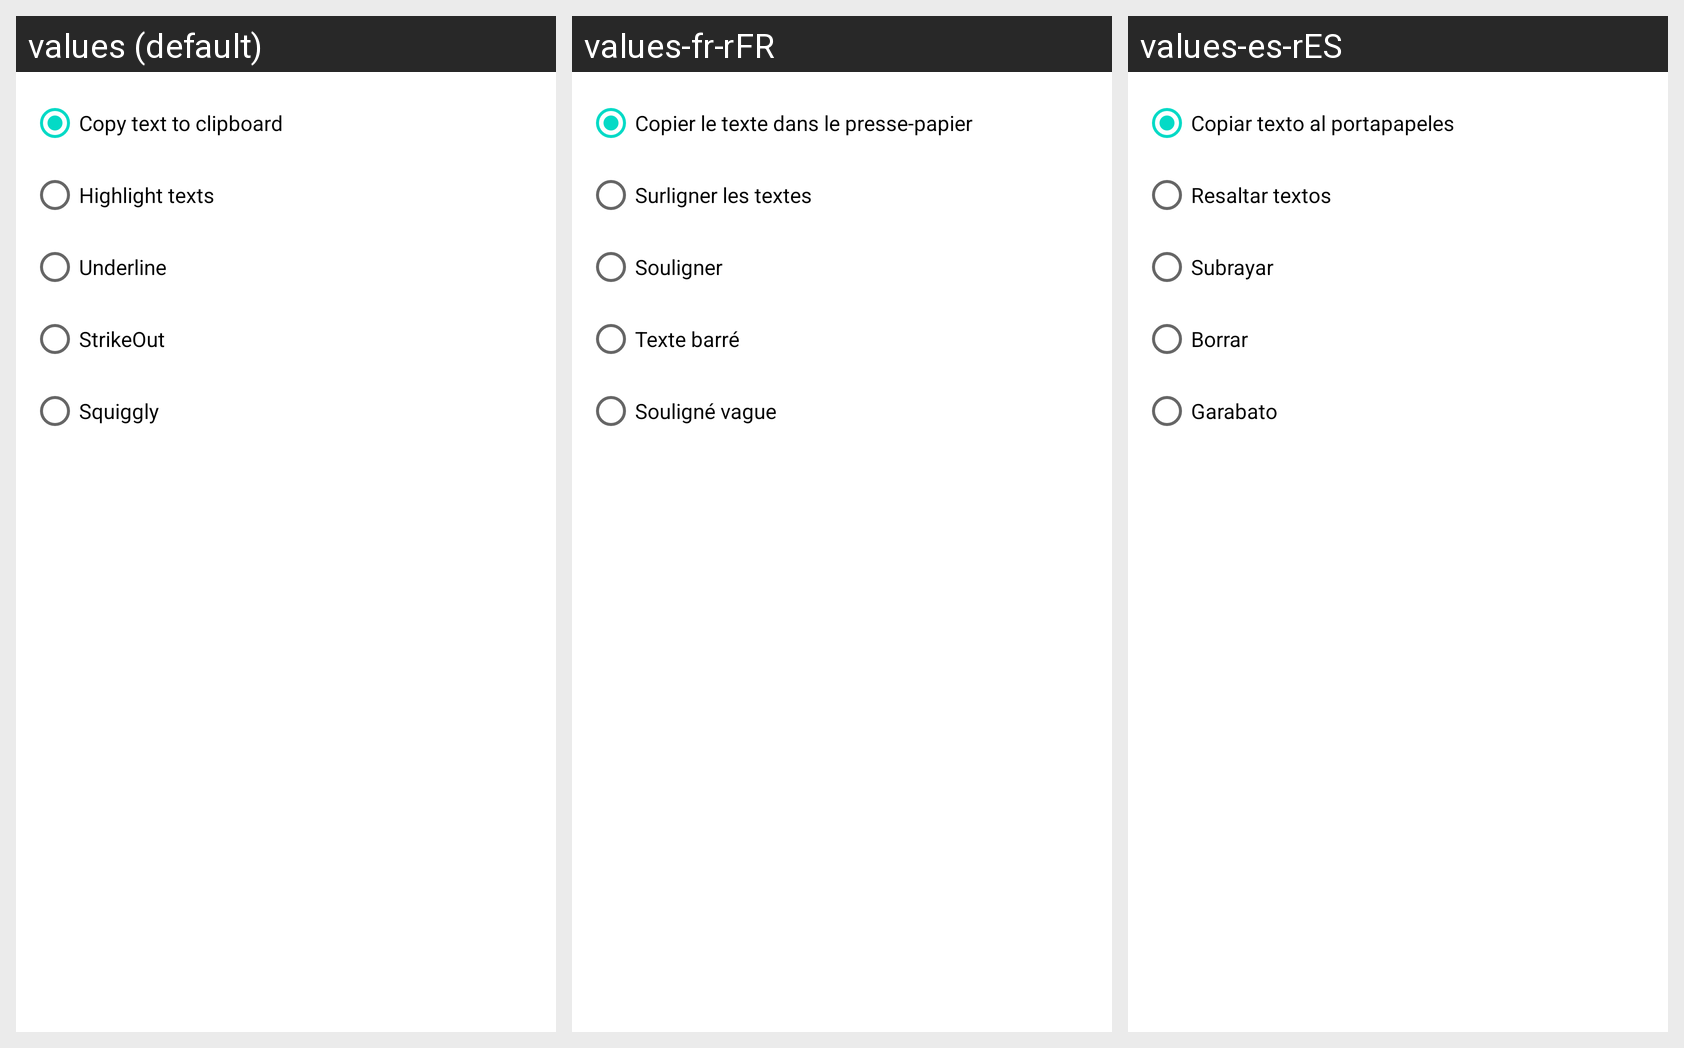

The Android screen above is rendered under several locales of the same app. Produce the string resources it draws, with the default and per-locale values.
Android screen res/layout/dlg_text.xml rendered under 3 locales, left to right: values (default), values-fr-rFR, values-es-rES. Device: Nexus 5 (rendered at 1080×1920; each locale shown at half size, 540×960, under a caption strip naming it); theme Theme.MaterialComponents.DayNight.NoActionBar.
Other locales in the repository, not shown: values-ar, values-it, values-zh-rCN.
Strings drawn on this screen, with the default value and each locale's value (text and hints the layout hard-codes, and strings that could not be matched under every locale, appear in the picture but are not listed):

copy_text_to_clipboard
  values: Copy text to clipboard
  values-fr-rFR: Copier le texte dans le presse-papier
  values-es-rES: Copiar texto al portapapeles

highlight_texts
  values: Highlight texts
  values-fr-rFR: Surligner les textes
  values-es-rES: Resaltar textos

underline
  values: Underline
  values-fr-rFR: Souligner
  values-es-rES: Subrayar

strikeout
  values: StrikeOut
  values-fr-rFR: Texte barré
  values-es-rES: Borrar

squiggly
  values: Squiggly
  values-fr-rFR: Souligné vague
  values-es-rES: Garabato
